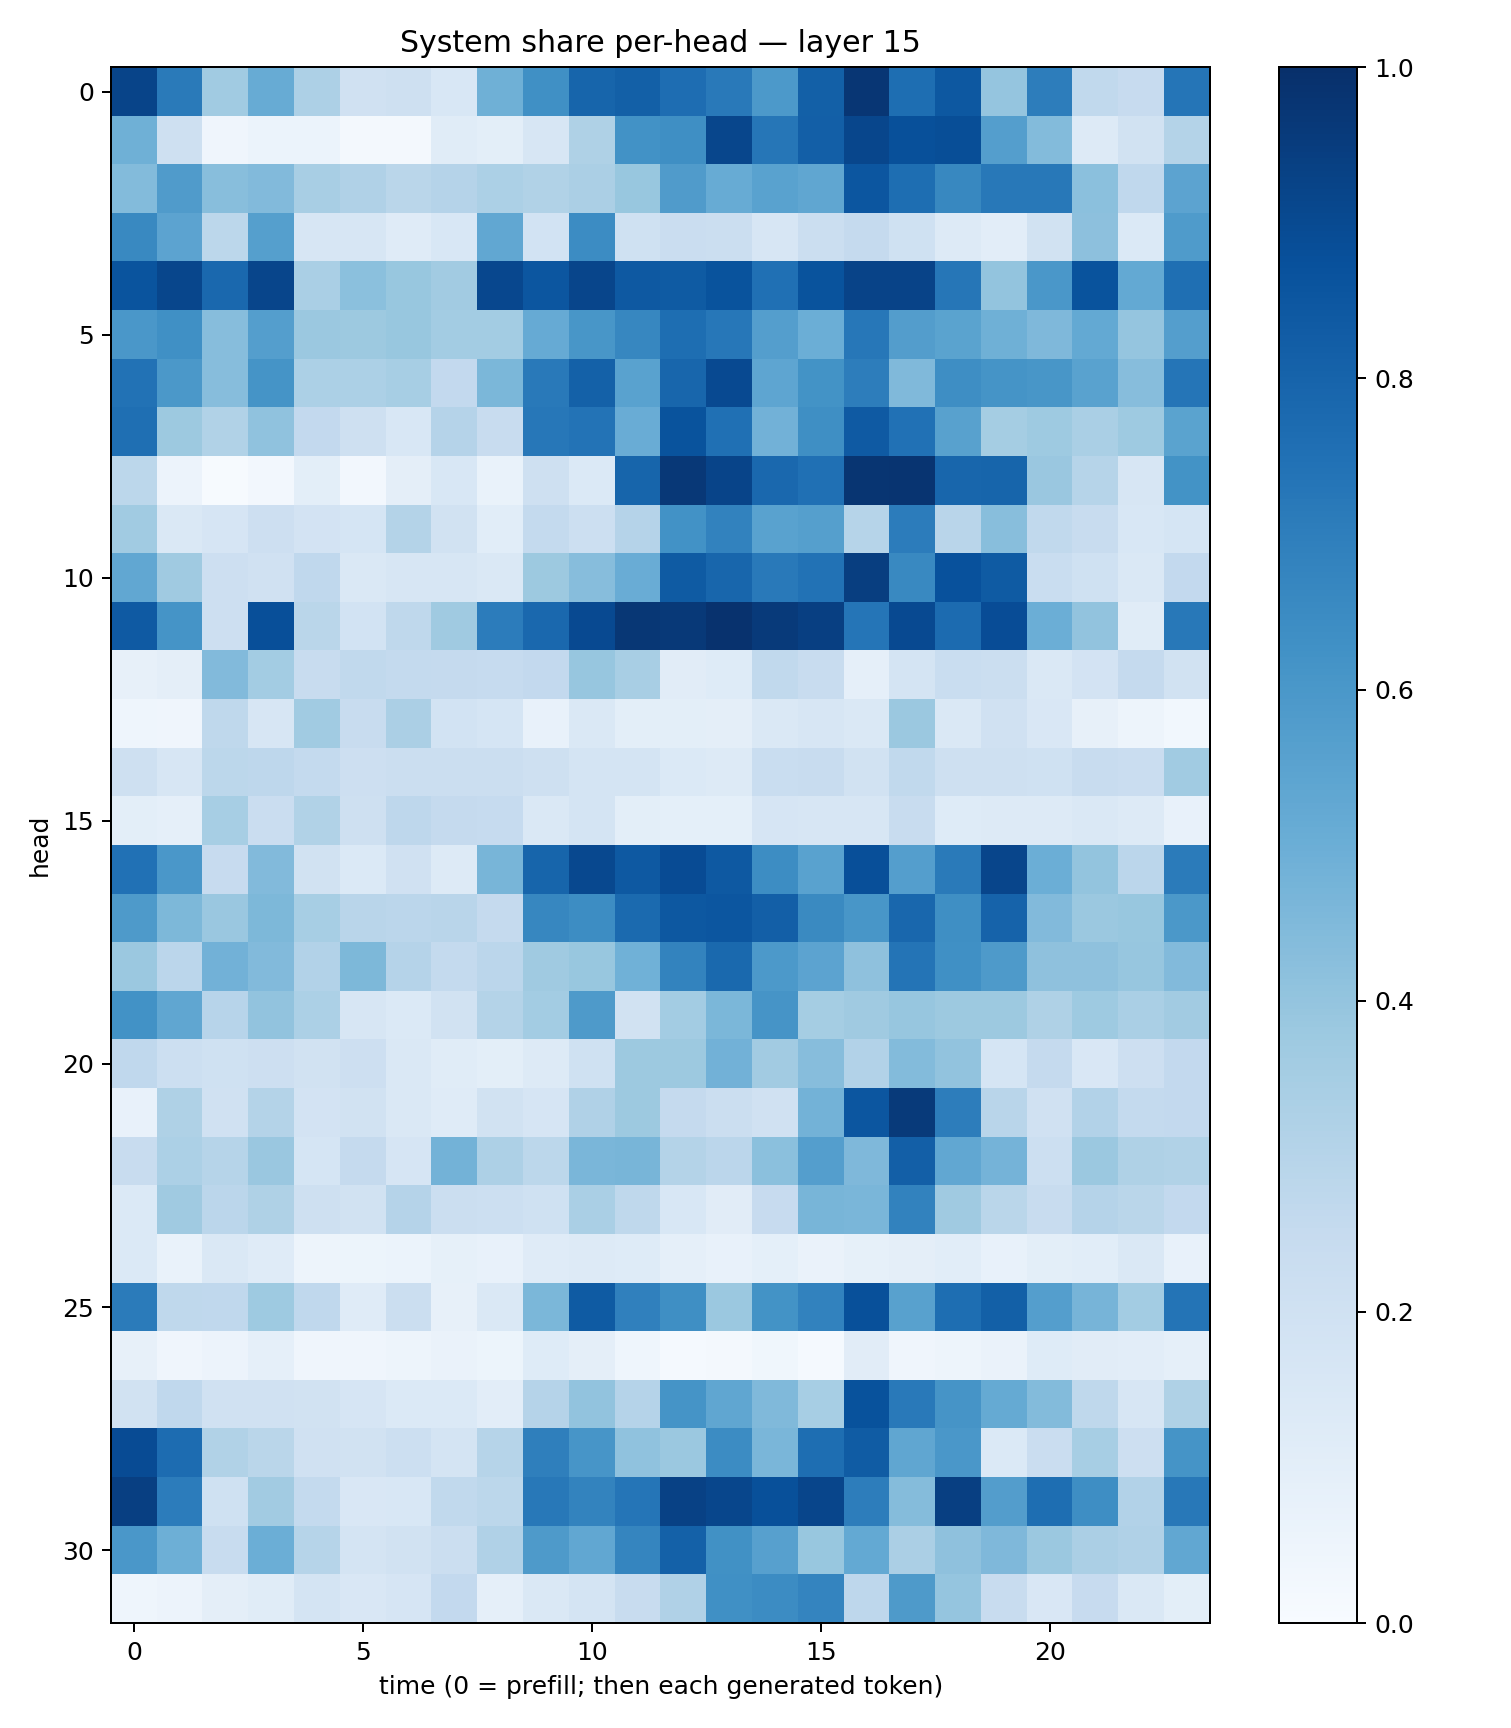

Source data for this figure (header and first rows):
0.9186835, 0.71217674, 0.3656133, 0.50850505, 0.32449257, 0.19633034, 0.20720749, 0.15353969, 0.49199188, 0.6312897, 0.7956949, 0.8133258, 0.76328874, 0.71696, 0.5935498, 0.8155745, 0.9739972, 0.7587163, 0.84651506, 0.39825615, 0.7005158, 0.26347506, 0.24566755, 0.7338458
0.4897, 0.2065, 0.04057, 0.06142, 0.06228, 0.02299, 0.02276, 0.1156, 0.0979, 0.1614, 0.3215, 0.6246, 0.6363, 0.9139, 0.7299, 0.8191, 0.9115, 0.875, 0.885, 0.5683, 0.4385, 0.1294, 0.1888, 0.3074
0.4405, 0.5811, 0.4276, 0.4422, 0.3406, 0.3184, 0.2881, 0.3024, 0.3319, 0.313, 0.3339, 0.3892, 0.5792, 0.5105, 0.5527, 0.5314, 0.8546, 0.7602, 0.6608, 0.7223, 0.7219, 0.4216, 0.2658, 0.546
0.6601, 0.5438, 0.2786, 0.5637, 0.1624, 0.1581, 0.1182, 0.1525, 0.5301, 0.1836, 0.6452, 0.2018, 0.2298, 0.2222, 0.158, 0.2222, 0.2502, 0.2014, 0.1272, 0.1028, 0.1902, 0.4143, 0.1391, 0.5849
0.8628, 0.9135, 0.7846, 0.9156, 0.3372, 0.4182, 0.3901, 0.3614, 0.9083, 0.8537, 0.9165, 0.842, 0.8331, 0.864, 0.7529, 0.8665, 0.9234, 0.9248, 0.7279, 0.3988, 0.6002, 0.8663, 0.5216, 0.7568
0.6013, 0.6327, 0.4329, 0.5689, 0.3812, 0.3759, 0.3882, 0.3563, 0.3578, 0.5152, 0.6039, 0.6669, 0.7598, 0.7234, 0.5681, 0.4974, 0.7263, 0.5716, 0.5491, 0.4891, 0.4497, 0.5203, 0.3958, 0.5692
0.7455, 0.5947, 0.4318, 0.6139, 0.3297, 0.3293, 0.3474, 0.2615, 0.4584, 0.7149, 0.8093, 0.5534, 0.7912, 0.9015, 0.5364, 0.6205, 0.7, 0.4462, 0.6389, 0.6144, 0.6017, 0.553, 0.4301, 0.7339
0.755, 0.3766, 0.313, 0.4095, 0.258, 0.205, 0.1557, 0.303, 0.2386, 0.7244, 0.7402, 0.507, 0.8662, 0.7534, 0.4822, 0.6347, 0.8377, 0.7488, 0.5576, 0.3543, 0.3739, 0.337, 0.3713, 0.5472
0.2796, 0.05611, 0.006879, 0.02348, 0.09908, 0.02454, 0.09428, 0.1533, 0.06993, 0.2071, 0.14, 0.7955, 0.9676, 0.9184, 0.7827, 0.7506, 0.9787, 0.9837, 0.7905, 0.7954, 0.3854, 0.3, 0.1599, 0.6187
0.3645, 0.1436, 0.1645, 0.2136, 0.182, 0.1708, 0.3076, 0.1951, 0.1068, 0.2552, 0.2154, 0.304, 0.6249, 0.6834, 0.5541, 0.5653, 0.2983, 0.7033, 0.2917, 0.4287, 0.264, 0.2388, 0.1533, 0.1705
0.5303, 0.37, 0.2121, 0.1973, 0.269, 0.1423, 0.1627, 0.1587, 0.1454, 0.3769, 0.4328, 0.5059, 0.832, 0.7894, 0.7161, 0.7458, 0.9431, 0.6578, 0.8733, 0.8322, 0.233, 0.2001, 0.1409, 0.2608
0.8383, 0.6145, 0.214, 0.8799, 0.286, 0.1865, 0.2706, 0.3702, 0.7038, 0.7833, 0.9021, 0.9721, 0.9614, 0.9897, 0.9592, 0.9378, 0.7341, 0.9015, 0.7704, 0.8876, 0.4986, 0.4041, 0.1165, 0.7213
0.08074, 0.09429, 0.4427, 0.3569, 0.2396, 0.2636, 0.2547, 0.2538, 0.2491, 0.258, 0.3919, 0.3433, 0.1115, 0.1224, 0.265, 0.2347, 0.08711, 0.1789, 0.2312, 0.2264, 0.1432, 0.1803, 0.2538, 0.1943
0.04618, 0.04104, 0.2697, 0.1629, 0.3661, 0.2381, 0.3333, 0.1848, 0.1696, 0.07284, 0.1412, 0.09832, 0.09776, 0.0962, 0.1438, 0.1566, 0.1418, 0.3805, 0.146, 0.1986, 0.1518, 0.0814, 0.04952, 0.03015
0.2098, 0.1565, 0.2785, 0.2771, 0.2544, 0.2121, 0.2241, 0.2248, 0.2239, 0.2078, 0.1773, 0.1755, 0.1378, 0.1272, 0.2336, 0.2399, 0.1919, 0.2649, 0.208, 0.2051, 0.203, 0.2386, 0.2275, 0.3645
0.1004, 0.08966, 0.3472, 0.2275, 0.3163, 0.2034, 0.2751, 0.2511, 0.2488, 0.1412, 0.1733, 0.09984, 0.09094, 0.09213, 0.1674, 0.1583, 0.159, 0.2362, 0.1239, 0.1267, 0.1301, 0.1483, 0.1277, 0.078
0.7473, 0.599, 0.2459, 0.4421, 0.1887, 0.1383, 0.1989, 0.1324, 0.4671, 0.7941, 0.9026, 0.8428, 0.8908, 0.8416, 0.6421, 0.5536, 0.8794, 0.5668, 0.7129, 0.9157, 0.4963, 0.4005, 0.2851, 0.7084
0.5866, 0.4561, 0.3836, 0.4545, 0.3475, 0.2919, 0.283, 0.2927, 0.2534, 0.6664, 0.642, 0.7735, 0.8464, 0.8527, 0.8191, 0.6527, 0.6052, 0.7875, 0.6366, 0.8036, 0.4436, 0.3791, 0.3873, 0.5956
0.3808, 0.2847, 0.481, 0.4439, 0.3117, 0.457, 0.3039, 0.2544, 0.283, 0.3686, 0.3879, 0.4857, 0.6767, 0.7779, 0.5904, 0.544, 0.4119, 0.7359, 0.632, 0.5862, 0.4124, 0.4135, 0.392, 0.4433
0.6227, 0.5314, 0.2939, 0.4061, 0.3293, 0.1639, 0.14, 0.1923, 0.3074, 0.3577, 0.5865, 0.1949, 0.3574, 0.4584, 0.6113, 0.3525, 0.3676, 0.3935, 0.376, 0.3785, 0.3209, 0.3728, 0.3368, 0.36
0.2676, 0.2162, 0.2002, 0.2117, 0.1904, 0.2134, 0.1407, 0.1154, 0.1004, 0.1294, 0.1998, 0.3782, 0.3761, 0.4834, 0.3601, 0.43, 0.3121, 0.4412, 0.4028, 0.1709, 0.2503, 0.1506, 0.2114, 0.2608
0.07173, 0.3208, 0.1975, 0.3073, 0.1823, 0.1945, 0.1444, 0.1192, 0.1892, 0.166, 0.3203, 0.3778, 0.2527, 0.2236, 0.1972, 0.4774, 0.8523, 0.9587, 0.7006, 0.2925, 0.199, 0.3112, 0.2562, 0.2581
0.2354, 0.3313, 0.3004, 0.3867, 0.1716, 0.252, 0.1676, 0.4784, 0.3244, 0.2799, 0.4622, 0.4657, 0.3082, 0.2829, 0.4186, 0.5696, 0.4512, 0.8167, 0.5284, 0.4744, 0.2151, 0.3789, 0.3228, 0.3145
0.1382, 0.3702, 0.2826, 0.323, 0.2032, 0.1924, 0.3035, 0.2189, 0.2151, 0.2025, 0.3365, 0.2728, 0.1533, 0.1132, 0.2456, 0.4686, 0.4638, 0.6803, 0.3685, 0.2855, 0.2372, 0.3039, 0.2871, 0.2578
0.1399, 0.06816, 0.1416, 0.1183, 0.04832, 0.05138, 0.06088, 0.08393, 0.07626, 0.1183, 0.1262, 0.1225, 0.08944, 0.07192, 0.08999, 0.06479, 0.0834, 0.09549, 0.108, 0.07693, 0.09889, 0.1079, 0.1483, 0.07654
0.7102, 0.273, 0.2684, 0.3714, 0.269, 0.1189, 0.2203, 0.07944, 0.1452, 0.4604, 0.8321, 0.6898, 0.6361, 0.3794, 0.6178, 0.6825, 0.8774, 0.5582, 0.7614, 0.8145, 0.5679, 0.4714, 0.3569, 0.7348
0.0803, 0.04268, 0.0578, 0.08733, 0.04048, 0.04113, 0.04869, 0.06604, 0.0532, 0.1225, 0.09446, 0.04662, 0.01359, 0.02248, 0.03516, 0.01554, 0.1117, 0.04147, 0.04715, 0.06511, 0.1223, 0.1098, 0.1034, 0.08954
0.1885, 0.2689, 0.1953, 0.1961, 0.1933, 0.1678, 0.1401, 0.1399, 0.105, 0.3011, 0.4054, 0.3021, 0.6152, 0.5348, 0.449, 0.3455, 0.8683, 0.716, 0.6103, 0.5194, 0.4414, 0.2724, 0.1593, 0.3217
0.8912, 0.7683, 0.313, 0.2859, 0.198, 0.1905, 0.2166, 0.1748, 0.2991, 0.6925, 0.6066, 0.4065, 0.3793, 0.6461, 0.4628, 0.7586, 0.8285, 0.5321, 0.6011, 0.1378, 0.2271, 0.3446, 0.212, 0.6138
0.9401, 0.7058, 0.2025, 0.363, 0.2562, 0.1494, 0.155, 0.2623, 0.2805, 0.7212, 0.679, 0.7316, 0.9331, 0.9137, 0.876, 0.916, 0.7019, 0.4342, 0.9378, 0.5738, 0.7612, 0.6373, 0.3109, 0.7194
0.599, 0.4945, 0.2365, 0.4972, 0.2992, 0.1775, 0.188, 0.2235, 0.3188, 0.5868, 0.5301, 0.6717, 0.8108, 0.6264, 0.5617, 0.3885, 0.5232, 0.3356, 0.4104, 0.4503, 0.3812, 0.3324, 0.3173, 0.5308
0.04529, 0.05791, 0.09398, 0.1164, 0.1723, 0.1516, 0.165, 0.261, 0.08921, 0.1455, 0.1782, 0.2351, 0.3181, 0.6323, 0.6464, 0.6724, 0.2765, 0.5897, 0.3975, 0.2404, 0.1491, 0.2455, 0.1423, 0.1011
